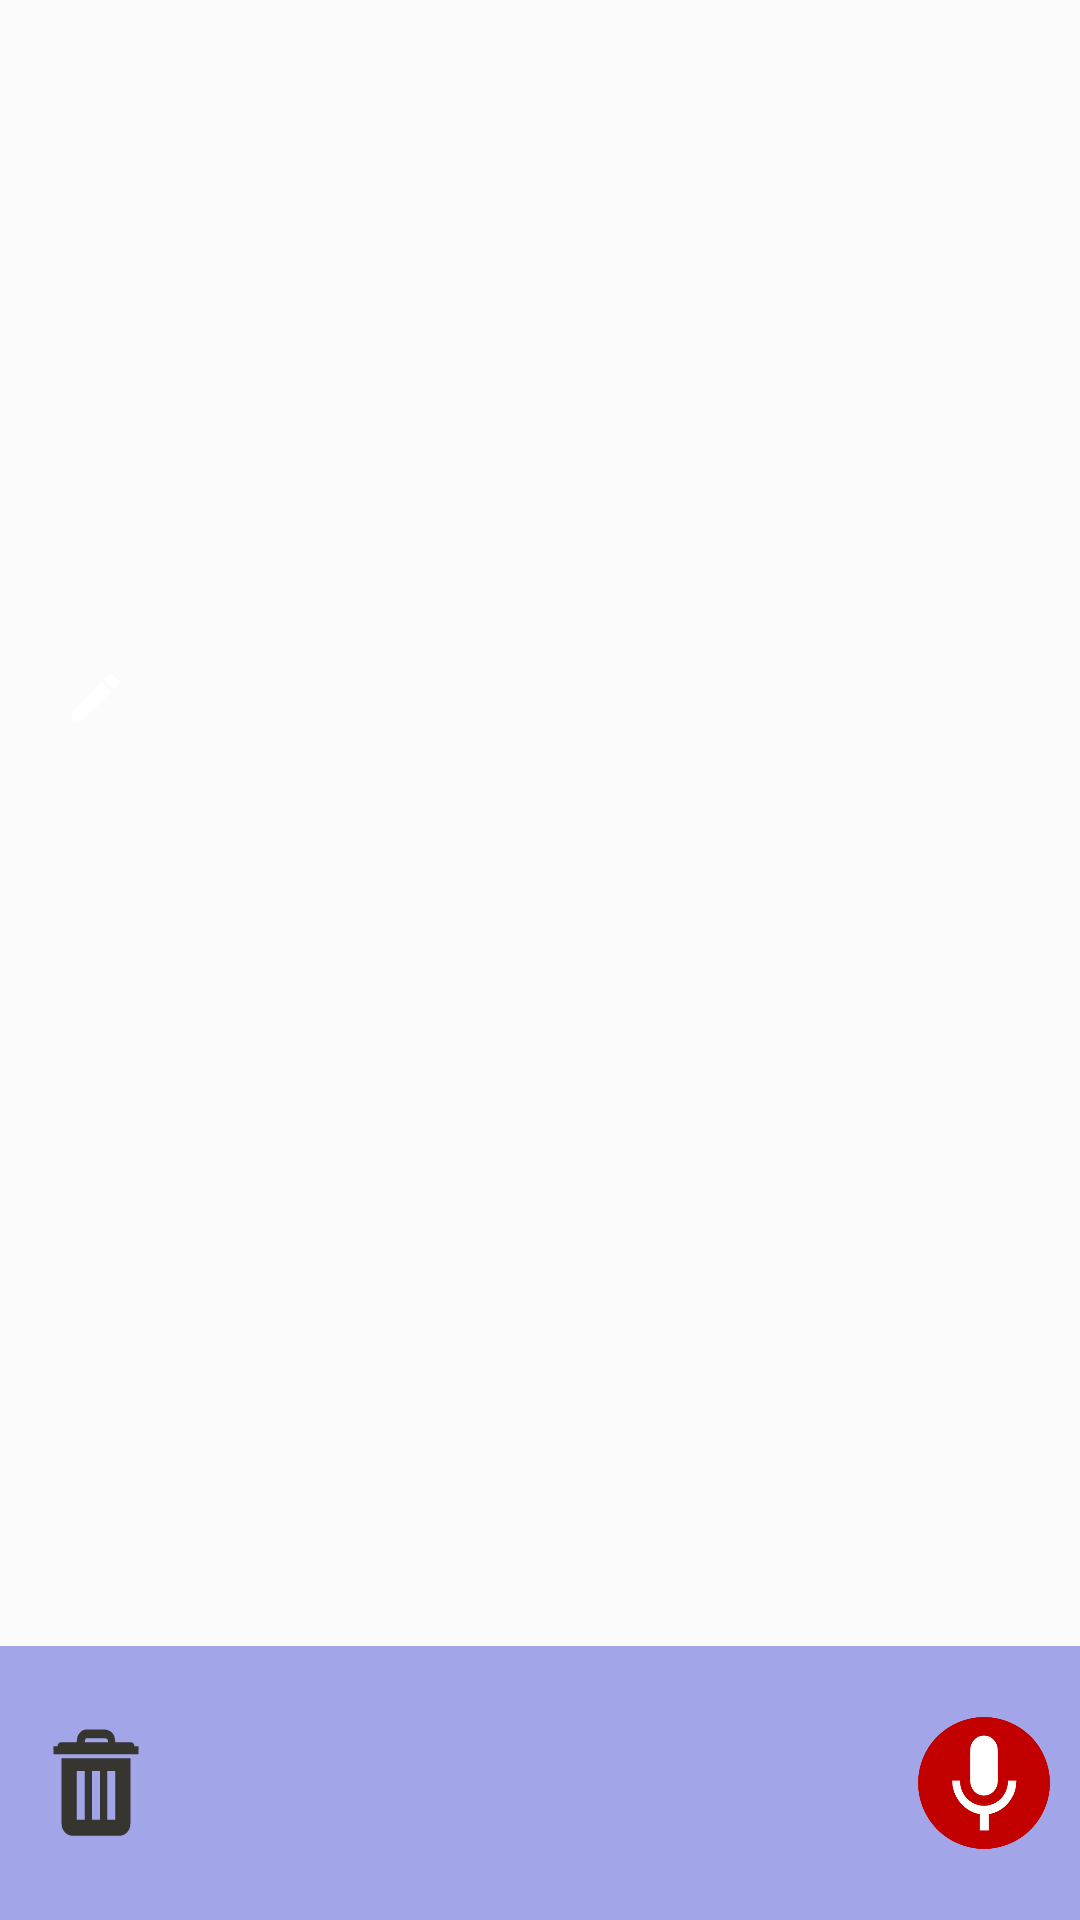

Layout XML and referenced resources for this Android screen:
<!-- AndroidManifest.xml: activity theme Theme.Obfuscated -->
<!-- res/layout/activity_action.xml -->
<?xml version="1.0" encoding="utf-8"?>
<LinearLayout xmlns:android="http://schemas.android.com/apk/res/android"
    xmlns:app="http://schemas.android.com/apk/res-auto"
    xmlns:tools="http://schemas.android.com/tools"
    android:layout_width="match_parent"
    android:layout_height="match_parent"
    android:orientation="vertical"
    tools:context="casa.com.yoquiero.view.ActionActivity">

    <LinearLayout
        android:id="@+id/layoutImage"
        android:layout_width="match_parent"
        android:layout_height="match_parent"
        android:orientation="horizontal"
        android:layout_weight="2">

        <TextView
            android:id="@+id/tvActionTitle"
            android:layout_width="wrap_content"
            android:layout_height="wrap_content"
            android:layout_margin="10sp"
            android:layout_gravity="bottom"
            android:textColor="@color/white"
            android:textSize="24sp"/>

        <ImageView
            android:id="@+id/editAction"
            android:layout_width="24dp"
            android:layout_height="24dp"
            android:layout_marginBottom="30sp"
            android:layout_gravity="bottom"
            android:background="@mipmap/ic_edit_white"/>

    </LinearLayout>

    <ScrollView
        android:layout_width="match_parent"
        android:layout_height="match_parent"
        android:padding="15dp"
        android:layout_weight="2">

        <TextView
            style="@style/text_view_style"
            android:id="@+id/tvActionDesc"
            android:textSize="24sp"/>

    </ScrollView>

    <android.support.constraint.ConstraintLayout
        android:id="@+id/layoutAudioControls"
        android:layout_width="match_parent"
        android:layout_height="match_parent"
        android:background="@color/blue_light"
        android:orientation="horizontal"
        android:layout_weight="3">

        <ImageView
            android:id="@+id/deleteAction"
            android:layout_width="48dp"
            android:layout_height="48dp"
            android:layout_gravity="center"
            android:layout_marginBottom="8dp"
            android:layout_marginStart="8dp"
            android:layout_marginTop="8dp"
            app:srcCompat="@drawable/delete_button"
            app:layout_constraintBottom_toBottomOf="parent"
            app:layout_constraintStart_toStartOf="parent"
            app:layout_constraintTop_toTopOf="parent" />

        <ImageView
            android:id="@+id/clearAction"
            android:layout_width="48dp"
            android:layout_height="48dp"
            android:visibility="invisible"
            android:layout_alignParentEnd="true"
            android:layout_marginBottom="8dp"
            android:layout_marginEnd="8dp"
            android:layout_marginTop="8dp"
            android:layout_toStartOf="@id/playAction"
            android:background="@mipmap/ic_clear"
            app:layout_constraintBottom_toBottomOf="parent"
            app:layout_constraintEnd_toStartOf="@+id/playAction"
            app:layout_constraintTop_toTopOf="parent" />

        <ImageView
            android:id="@+id/playAction"
            android:layout_width="48dp"
            android:layout_height="48dp"
            android:visibility="invisible"
            android:layout_marginBottom="8dp"
            android:layout_marginEnd="8dp"
            android:layout_marginTop="8dp"
            app:srcCompat="@drawable/play_button"
            app:layout_constraintBottom_toBottomOf="parent"
            app:layout_constraintEnd_toStartOf="@+id/micAction"
            app:layout_constraintTop_toTopOf="parent" />

        <ImageView
            android:id="@+id/micAction"
            android:layout_width="48dp"
            android:layout_height="48dp"
            android:layout_marginBottom="8dp"
            android:layout_marginEnd="8dp"
            android:layout_marginTop="8dp"
            app:srcCompat="@drawable/mic_button"
            app:layout_constraintBottom_toBottomOf="parent"
            app:layout_constraintEnd_toEndOf="parent"
            app:layout_constraintTop_toTopOf="parent" />

    </android.support.constraint.ConstraintLayout>

</LinearLayout>
<!-- resources referenced by this layout -->
<resources>
  <color name="blue_light">#a06f74dd</color>
  <color name="white">#FAFAFA</color>
  <!-- drawable delete_button: vector/xml drawable (drawable, 10002 chars, omitted) -->
  <!-- drawable mic_button: vector/xml drawable (drawable, 6502 chars, omitted) -->
  <!-- drawable play_button: vector/xml drawable (drawable, 5085 chars, omitted) -->
  <!-- mipmap ic_edit_white: png bitmap (mipmap-hdpi, 438 bytes) -->
  <style name="text_view_style">
          <item name="android:layout_width">wrap_content</item>
          <item name="android:layout_height">wrap_content</item>
          <item name="android:layout_marginTop">25dp</item>
          <item name="android:textColor">@color/gray_dark</item>
          <item name="android:textSize">18sp</item>
          <item name="android:gravity">center</item>
          <item name="android:layout_gravity">center</item>
      </style>
  <style parent="Theme.AppCompat.Light.NoActionBar" name="Theme.Obfuscated">
          <item name="android:windowIsTranslucent">true</item>
          <item name="android:windowBackground">@color/obfuscated</item>
          <item name="android:windowContentOverlay">@null</item>
          <item name="android:windowNoTitle">true</item>
          <item name="android:backgroundDimEnabled">false</item>
      </style>
  <color name="gray_dark">#6b6b6b</color>
  <color name="obfuscated">#d2fafafa</color>
</resources>
